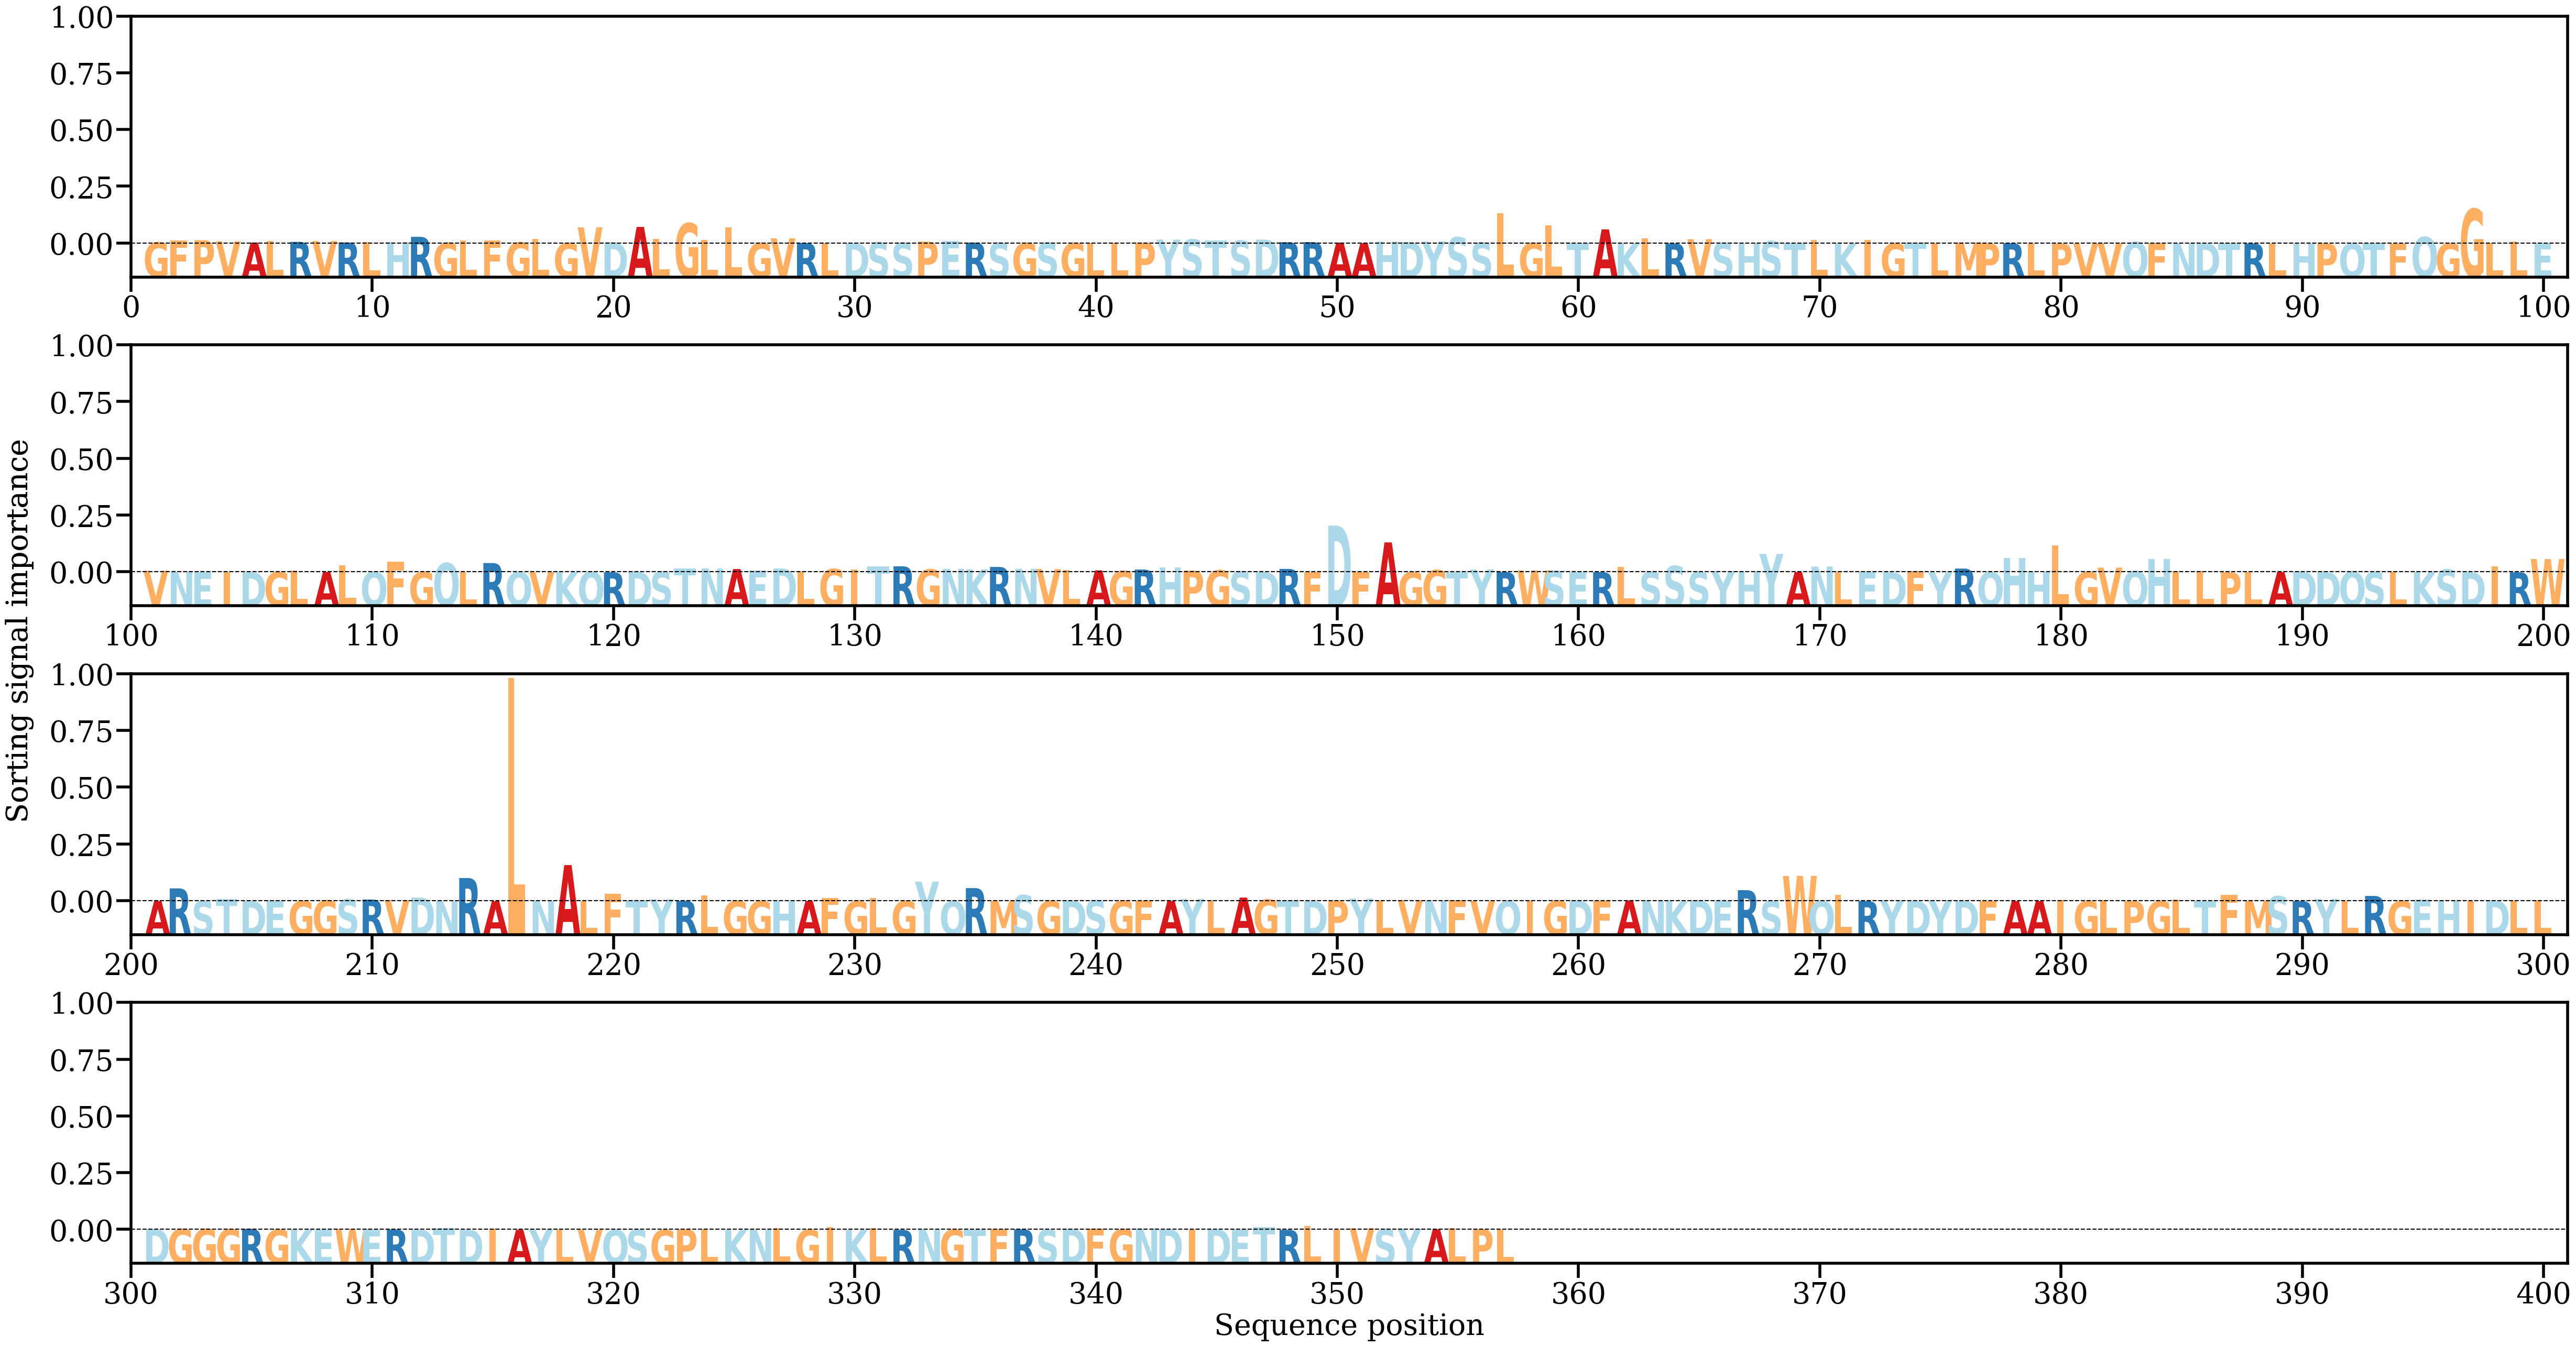

The file beside this chart, header and first rows:
AA, Alpha
G, [0.00101984]
F, [0.00242151]
P, [0.00286909]
V, [0.00192358]
A, [0.00082601]
L, [0.00223408]
R, [0.00140427]
V, [0.00209984]
R, [0.00092835]
L, [0.00120419]
H, [0.00122785]
R, [0.00580246]
G, [0.00062655]
L, [0.00268138]
F, [0.00261466]
G, [0.00103295]
L, [0.00378016]
G, [0.0002875]
V, [0.01407884]
D, [0.00106835]
A, [0.01447962]
L, [0.00408508]
G, [0.01770562]
L, [0.00308378]
L, [0.0141022]
G, [0.00041155]
V, [0.00446973]
R, [0.00038838]
L, [0.00021756]
D, [0.00038475]
S, [0.00092351]
S, [0.00069587]
P, [0.00163576]
E, [0.0019426]
R, [0.00077684]
S, [0.00060086]
G, [0.00029588]
S, [0.00072877]
G, [0.00037049]
L, [0.00048094]
L, [0.00051241]
P, [0.00082471]
Y, [0.00336923]
S, [0.00358017]
T, [0.00250421]
S, [0.0024536]
D, [0.00342341]
R, [0.0011337]
R, [0.00120008]
A, [0.00078407]
A, [0.00023682]
H, [0.0015037]
D, [0.00136466]
Y, [0.00179399]
S, [0.00539728]
S, [0.00086437]
L, [0.0266539]
G, [0.00041041]
L, [0.01575661]
T, [0.00013048]
... 297 more rows
